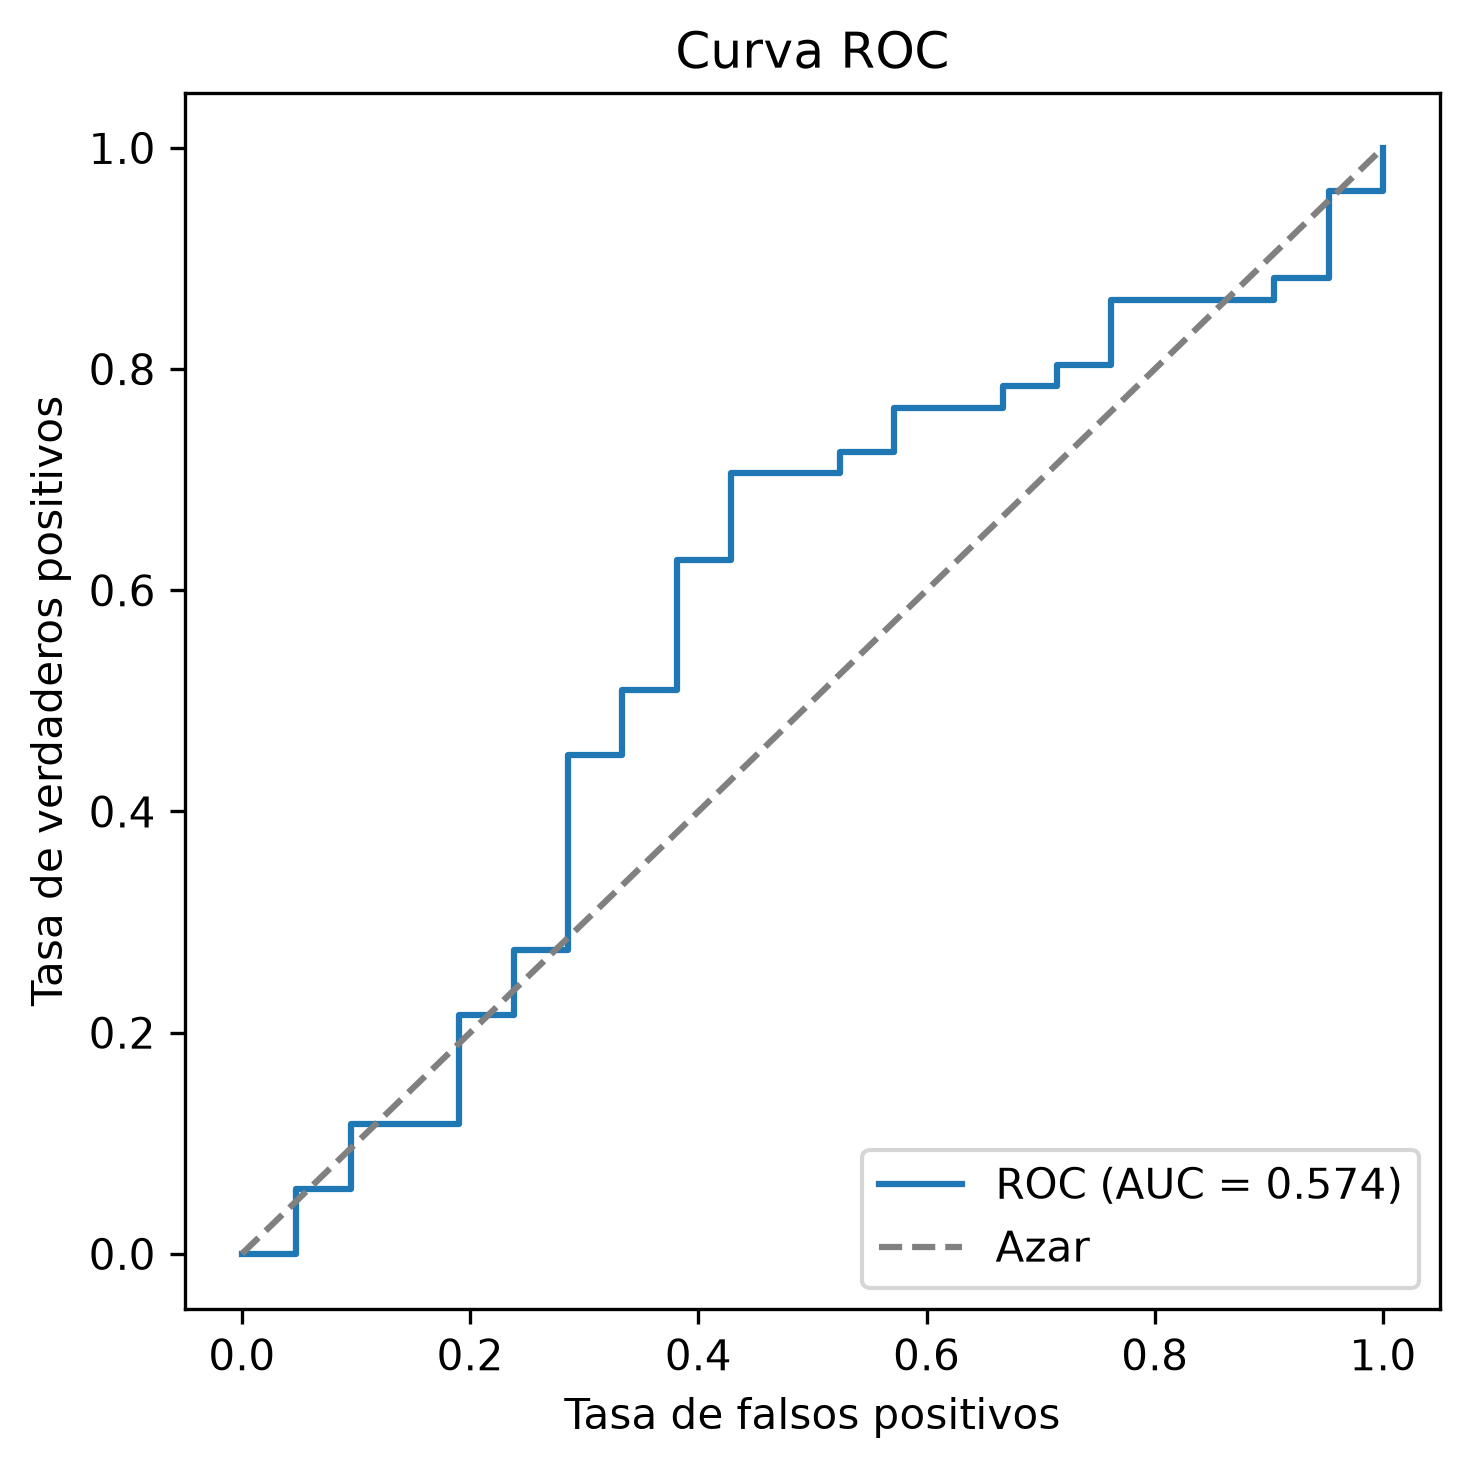

Source data for this figure (header and first rows):
fpr, tpr, umbral
0.0, 0.0, inf
0.04762, 0.0, 0.9983
0.04762, 0.05882, 0.9836
0.09524, 0.05882, 0.9738
0.09524, 0.1176, 0.964
0.1905, 0.1176, 0.903
0.1905, 0.2157, 0.837
0.2381, 0.2157, 0.8187
0.2381, 0.2745, 0.7837
0.2857, 0.2745, 0.7794
0.2857, 0.451, 0.6628
0.3333, 0.451, 0.6508
0.3333, 0.5098, 0.6171
0.381, 0.5098, 0.6147
0.381, 0.6275, 0.5577
0.4286, 0.6275, 0.5243
0.4286, 0.7059, 0.5007
0.5238, 0.7059, 0.491
0.5238, 0.7255, 0.4908
0.5714, 0.7255, 0.4886
0.5714, 0.7647, 0.4874
0.6667, 0.7647, 0.4581
0.6667, 0.7843, 0.4542
0.7143, 0.7843, 0.4495
0.7143, 0.8039, 0.4383
0.7619, 0.8039, 0.4382
0.7619, 0.8627, 0.3957
0.9048, 0.8627, 0.3015
0.9048, 0.8824, 0.2998
0.9524, 0.8824, 0.266
0.9524, 0.9608, 0.1196
1.0, 0.9608, 0.08902
1.0, 1.0, 0.004934
